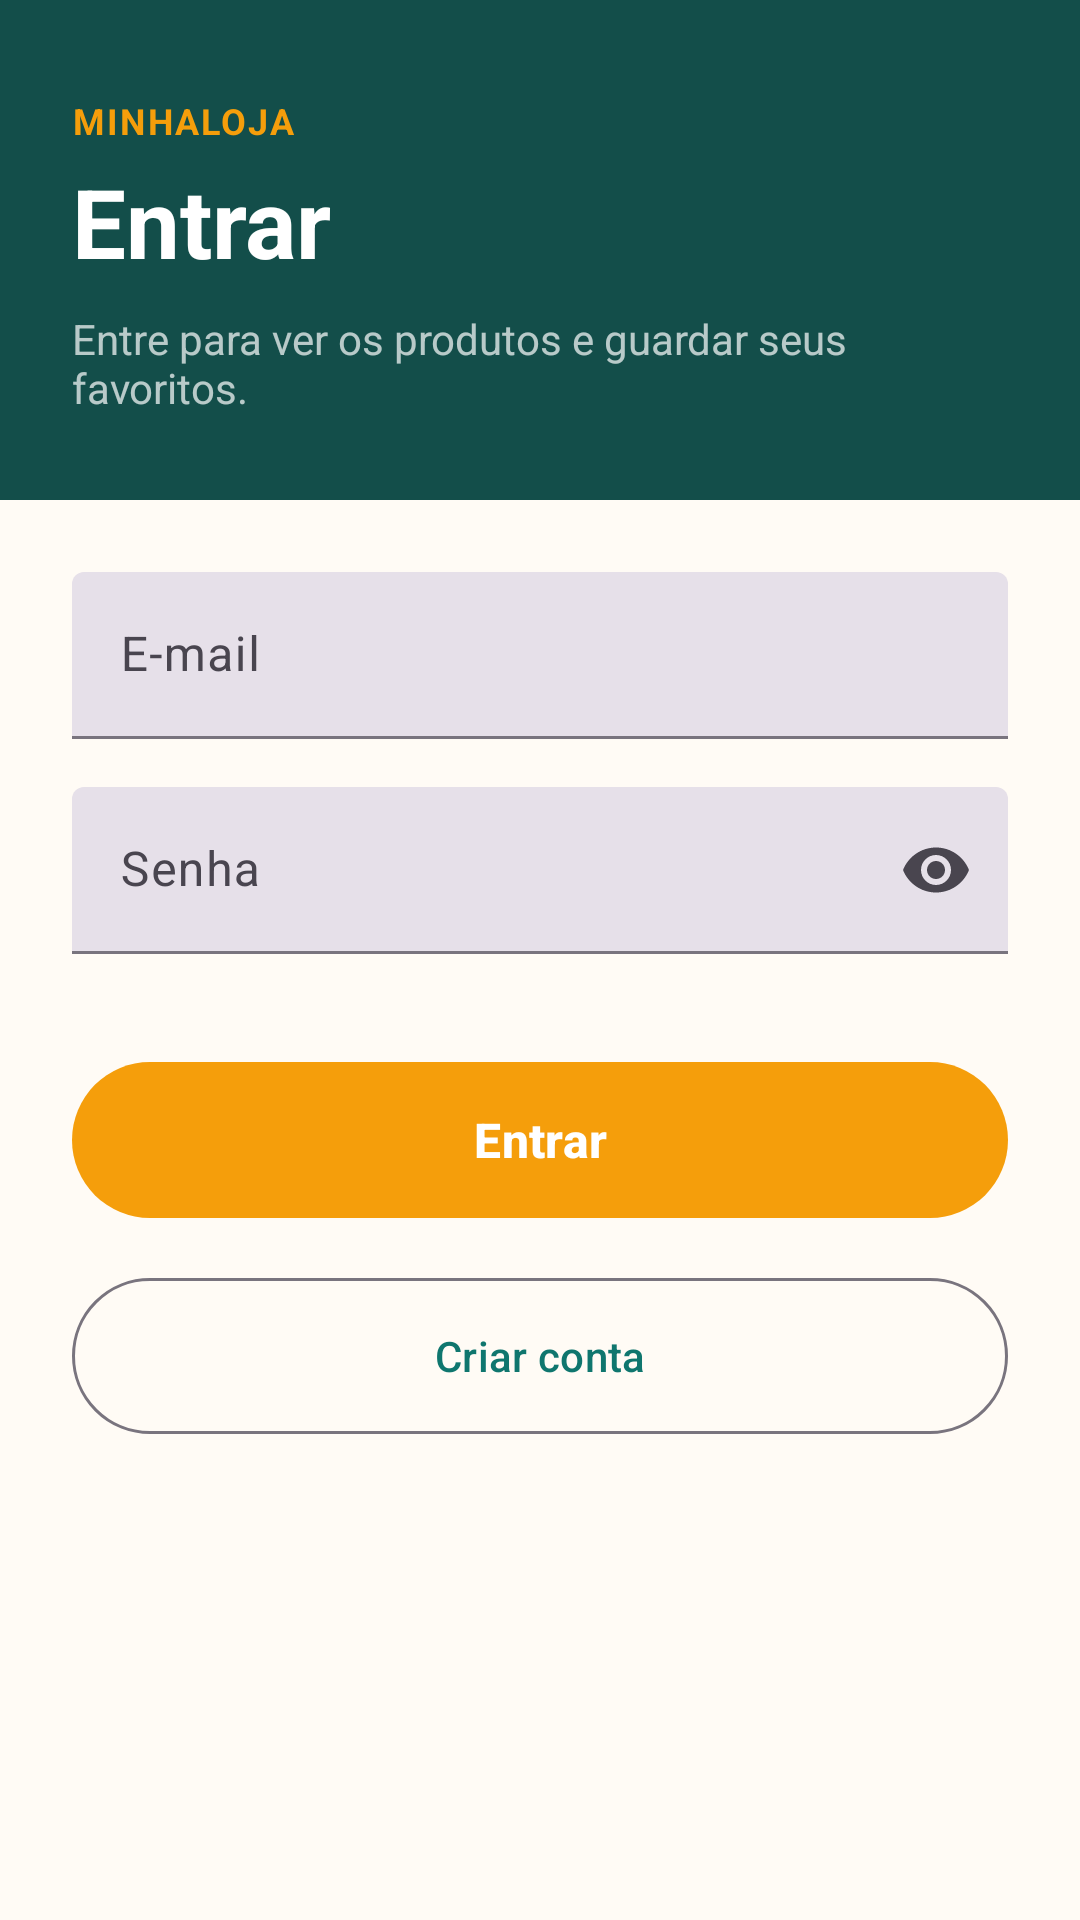

Android layout source for this screen:
<!-- AndroidManifest.xml: application theme Theme.MinhaLoja -->
<!-- res/layout/activity_login.xml -->
<?xml version="1.0" encoding="utf-8"?>
<LinearLayout xmlns:android="http://schemas.android.com/apk/res/android"
    xmlns:app="http://schemas.android.com/apk/res-auto"
    android:id="@+id/root"
    android:layout_width="match_parent"
    android:layout_height="match_parent"
    android:orientation="vertical">

    <LinearLayout
        android:id="@+id/header"
        style="@style/HeaderBar"
        android:paddingTop="32dp">

        <TextView
            style="@style/HeaderKicker"
            android:text="@string/app_name" />

        <TextView
            style="@style/HeaderTitle"
            android:text="@string/login_titulo" />

        <TextView
            style="@style/HeaderSubtitle"
            android:text="@string/login_subtitulo" />
    </LinearLayout>

    <com.google.android.material.progressindicator.LinearProgressIndicator
        android:id="@+id/progress"
        style="@style/LoadingBar" />

    <ScrollView
        android:layout_width="match_parent"
        android:layout_height="0dp"
        android:layout_weight="1"
        android:fillViewport="true">

        <LinearLayout
            android:layout_width="match_parent"
            android:layout_height="wrap_content"
            android:orientation="vertical"
            android:padding="24dp">

            <com.google.android.material.textfield.TextInputLayout
                android:id="@+id/tilEmail"
                style="@style/FormField"
                android:layout_marginTop="0dp"
                android:hint="@string/label_email">

                <com.google.android.material.textfield.TextInputEditText
                    android:id="@+id/edtEmail"
                    android:layout_width="match_parent"
                    android:layout_height="wrap_content"
                    android:autofillHints="emailAddress"
                    android:imeOptions="actionNext"
                    android:inputType="textEmailAddress"
                    android:singleLine="true" />
            </com.google.android.material.textfield.TextInputLayout>

            <com.google.android.material.textfield.TextInputLayout
                android:id="@+id/tilSenha"
                style="@style/FormField"
                android:hint="@string/label_senha"
                app:endIconMode="password_toggle">

                <com.google.android.material.textfield.TextInputEditText
                    android:id="@+id/edtSenha"
                    android:layout_width="match_parent"
                    android:layout_height="wrap_content"
                    android:autofillHints="password"
                    android:imeOptions="actionDone"
                    android:inputType="textPassword"
                    android:singleLine="true" />
            </com.google.android.material.textfield.TextInputLayout>

            <TextView
                android:id="@+id/txtErro"
                android:layout_width="match_parent"
                android:layout_height="wrap_content"
                android:layout_marginTop="16dp"
                android:textColor="@color/danger"
                android:textSize="14sp"
                android:visibility="gone" />

            <com.google.android.material.button.MaterialButton
                android:id="@+id/btnEntrar"
                style="@style/PillButton.Accent"
                android:layout_marginTop="32dp"
                android:text="@string/entrar" />

            <com.google.android.material.button.MaterialButton
                android:id="@+id/btnCriarConta"
                style="@style/PillButton.Outlined"
                android:layout_marginTop="12dp"
                android:text="@string/criar_conta" />
        </LinearLayout>
    </ScrollView>
</LinearLayout>
<!-- resources referenced by this layout -->
<resources>
  <color name="danger">#BE123C</color>
  <string name="app_name">MinhaLoja</string>
  <string name="criar_conta">Criar conta</string>
  <string name="entrar">Entrar</string>
  <string name="label_email">E-mail</string>
  <string name="label_senha">Senha</string>
  <string name="login_subtitulo">Entre para ver os produtos e guardar seus favoritos.</string>
  <string name="login_titulo">Entrar</string>
  <style name="FormField" parent="Widget.Material3.TextInputLayout.FilledBox">
          <item name="android:layout_width">match_parent</item>
          <item name="android:layout_height">wrap_content</item>
          <item name="android:layout_marginTop">16dp</item>
      </style>
  <style name="HeaderBar">
          <item name="android:layout_width">match_parent</item>
          <item name="android:layout_height">wrap_content</item>
          <item name="android:background">@color/brand_dark</item>
          <item name="android:orientation">vertical</item>
          <item name="android:paddingStart">24dp</item>
          <item name="android:paddingTop">8dp</item>
          <item name="android:paddingEnd">24dp</item>
          <item name="android:paddingBottom">28dp</item>
      </style>
  <style name="HeaderKicker">
          <item name="android:layout_width">wrap_content</item>
          <item name="android:layout_height">wrap_content</item>
          <item name="android:textAllCaps">true</item>
          <item name="android:textColor">@color/accent</item>
          <item name="android:textSize">12sp</item>
          <item name="android:textStyle">bold</item>
          <item name="android:letterSpacing">0.06</item>
      </style>
  <style name="HeaderSubtitle">
          <item name="android:layout_width">wrap_content</item>
          <item name="android:layout_height">wrap_content</item>
          <item name="android:layout_marginTop">8dp</item>
          <item name="android:textColor">@color/header_soft</item>
          <item name="android:textSize">14sp</item>
      </style>
  <style name="HeaderTitle">
          <item name="android:layout_width">wrap_content</item>
          <item name="android:layout_height">wrap_content</item>
          <item name="android:layout_marginTop">4dp</item>
          <item name="android:textColor">@color/white</item>
          <item name="android:textSize">32sp</item>
          <item name="android:textStyle">bold</item>
      </style>
  <style name="LoadingBar">
          <item name="android:layout_width">match_parent</item>
          <item name="android:layout_height">wrap_content</item>
          <item name="android:indeterminate">true</item>
          <item name="android:visibility">gone</item>
          <item name="indicatorColor">@color/accent</item>
          <item name="trackColor">@color/brand_dark</item>
      </style>
  <style name="PillButton.Accent">
          <item name="backgroundTint">@color/pill_accent_bg</item>
          <item name="android:textColor">@color/pill_accent_text</item>
      </style>
  <style name="PillButton.Outlined" parent="Widget.Material3.Button.OutlinedButton">
          <item name="android:layout_width">match_parent</item>
          <item name="android:layout_height">60dp</item>
          <item name="cornerRadius">30dp</item>
      </style>
  <style name="Theme.MinhaLoja" parent="Base.Theme.MinhaLoja" />
  <color name="brand_dark">#134E4A</color>
  <color name="accent">#F59E0B</color>
  <color name="header_soft">#B3FFFFFF</color>
  <color name="white">#FFFFFFFF</color>
  <color name="brand">#0F766E</color>
  <color name="brand_soft">#CCFBF1</color>
  <color name="surface_bg">#FFFBF5</color>
</resources>
